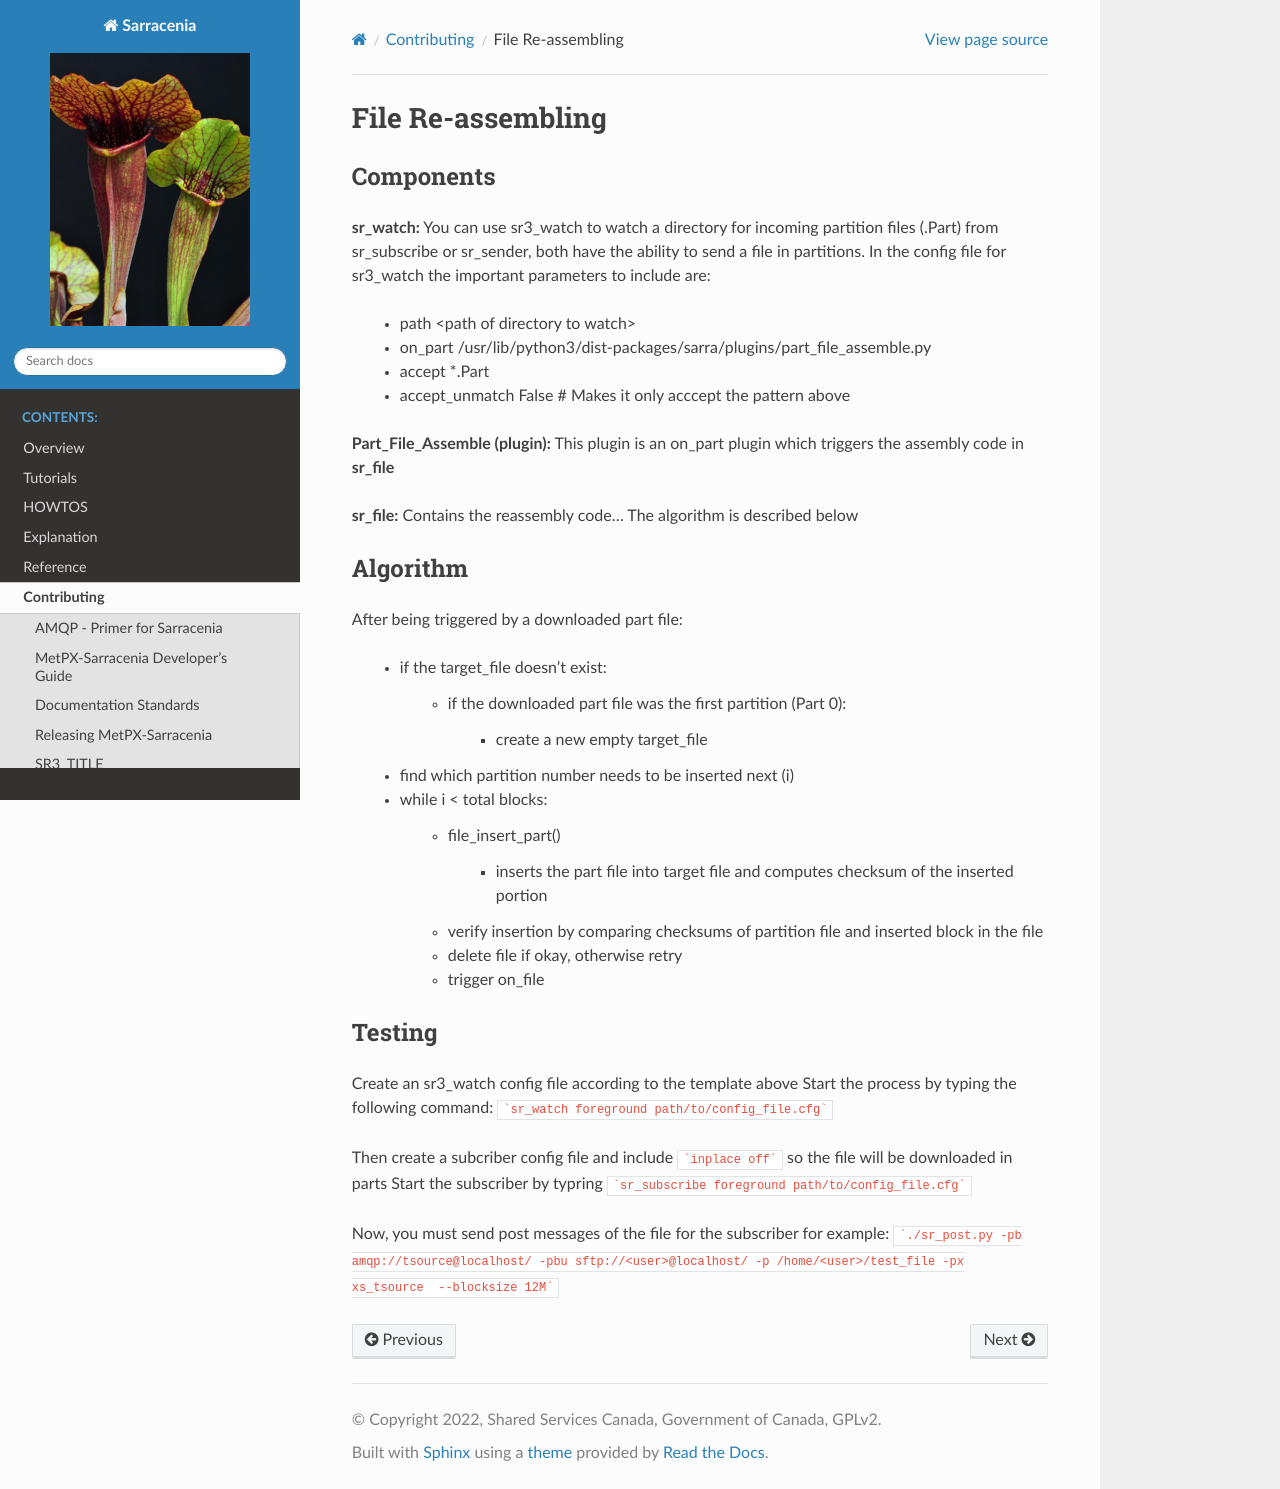

repository: MetPX/sarracenia · page: Contribution/on_part_assembly.html · generator: sphinx

==================
File Re-assembling
==================


Components
----------

**sr_watch:** You can use sr3_watch to watch a directory for incoming partition files (.Part) from sr_subscribe or sr_sender, both have the ability to send a file in partitions. In the config file for sr3_watch the important parameters to include are:  

		- path <path of directory to watch>
		- on_part /usr/lib/python3/dist-packages/sarra/plugins/part_file_assemble.py
		- accept \*.Part
		- accept_unmatch False # Makes it only acccept the pattern above

**Part_File_Assemble (plugin):** This plugin is an on_part plugin which triggers the assembly code in **sr_file** 

**sr_file:** Contains the reassembly code... The algorithm is described below


Algorithm 
---------

After being triggered by a downloaded part file:  
  
 - if the target_file doesn't exist:
 
     - if the downloaded part file was the first partition (Part 0):
     
         - create a new empty target_file
	 
 - find which partition number needs to be inserted next (i)
 
 - while i < total blocks:
 
     - file_insert_part()
     
         - inserts the part file into target file and computes checksum of the inserted portion
	 
     - verify insertion by comparing checksums of partition file and inserted block in the file
     - delete file if okay, otherwise retry
     - trigger on_file
    

Testing
-------

Create an sr3_watch config file according to the template above
Start the process by typing the following command: ```sr_watch foreground path/to/config_file.cfg```

Then create a subcriber config file and include ```inplace off``` so the file will be downloaded in parts
Start the subscriber by typring ```sr_subscribe foreground path/to/config_file.cfg```

Now, you must send post messages of the file for the subscriber
for example: ```./sr_post.py -pb amqp://tsource@localhost/ -pbu sftp://<user>@localhost/ -p /home/<user>/test_file -px xs_tsource  --blocksize 12M```
